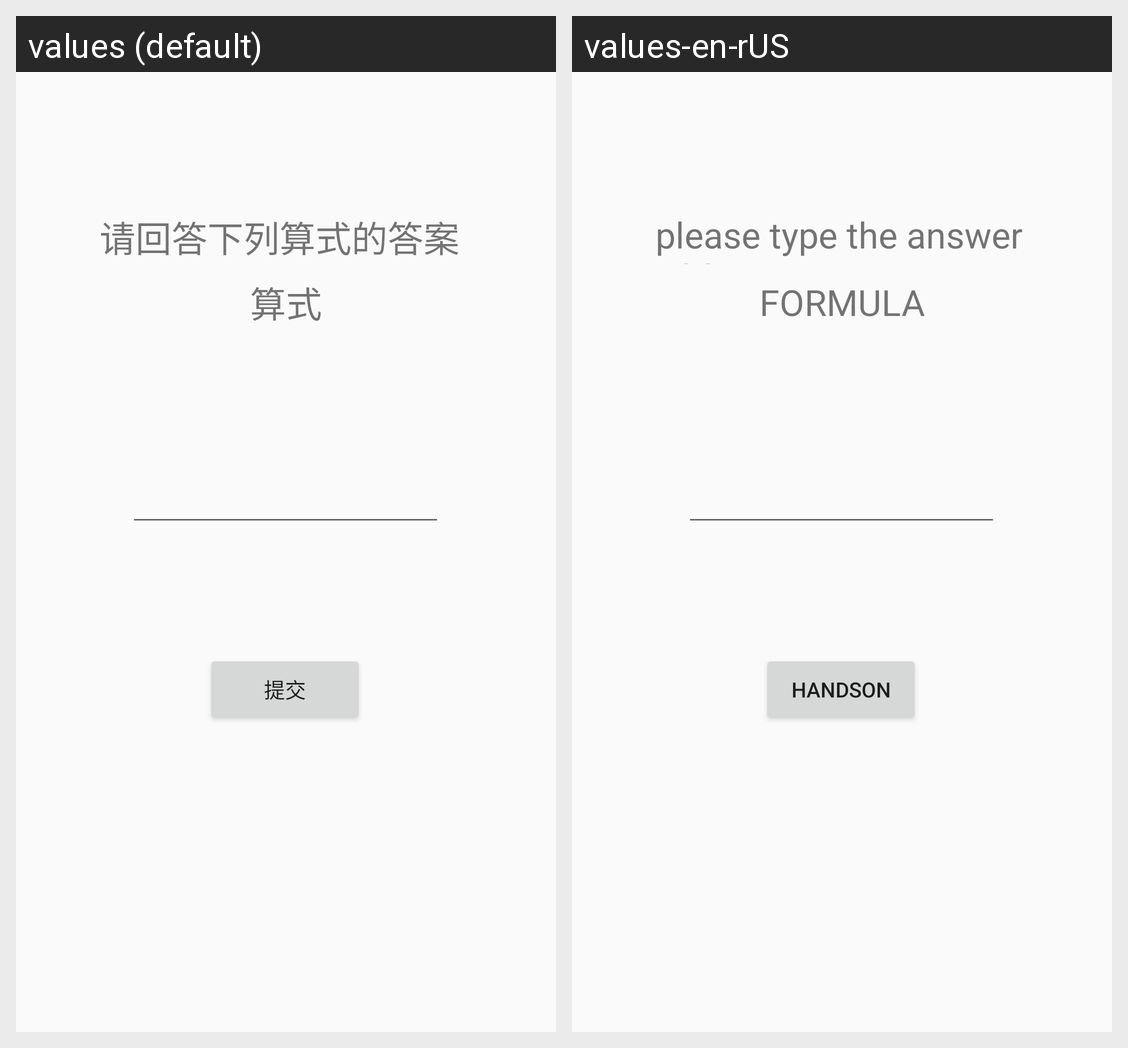

Here is an Android app screen in its default locale and in the app's own translations. Write out the translated-string differences for the strings that appear on this screen.
Android screen res/layout/activity_calculate_game.xml rendered under 2 locales, left to right: values (default), values-en-rUS. Device: Nexus 5 (rendered at 1080×1920; each locale shown at half size, 540×960, under a caption strip naming it); theme AppTheme.
Strings drawn on this screen, with the default value and each locale's value (text and hints the layout hard-codes, and strings that could not be matched under every locale, appear in the picture but are not listed):

calculate_description
  values: 请回答下列算式的答案
  values-en-rUS: please type the answer of formula below

calculate_handson
  values: 提交
  values-en-rUS: HANDSON

calculate_title
  values: 算式
  values-en-rUS: FORMULA
